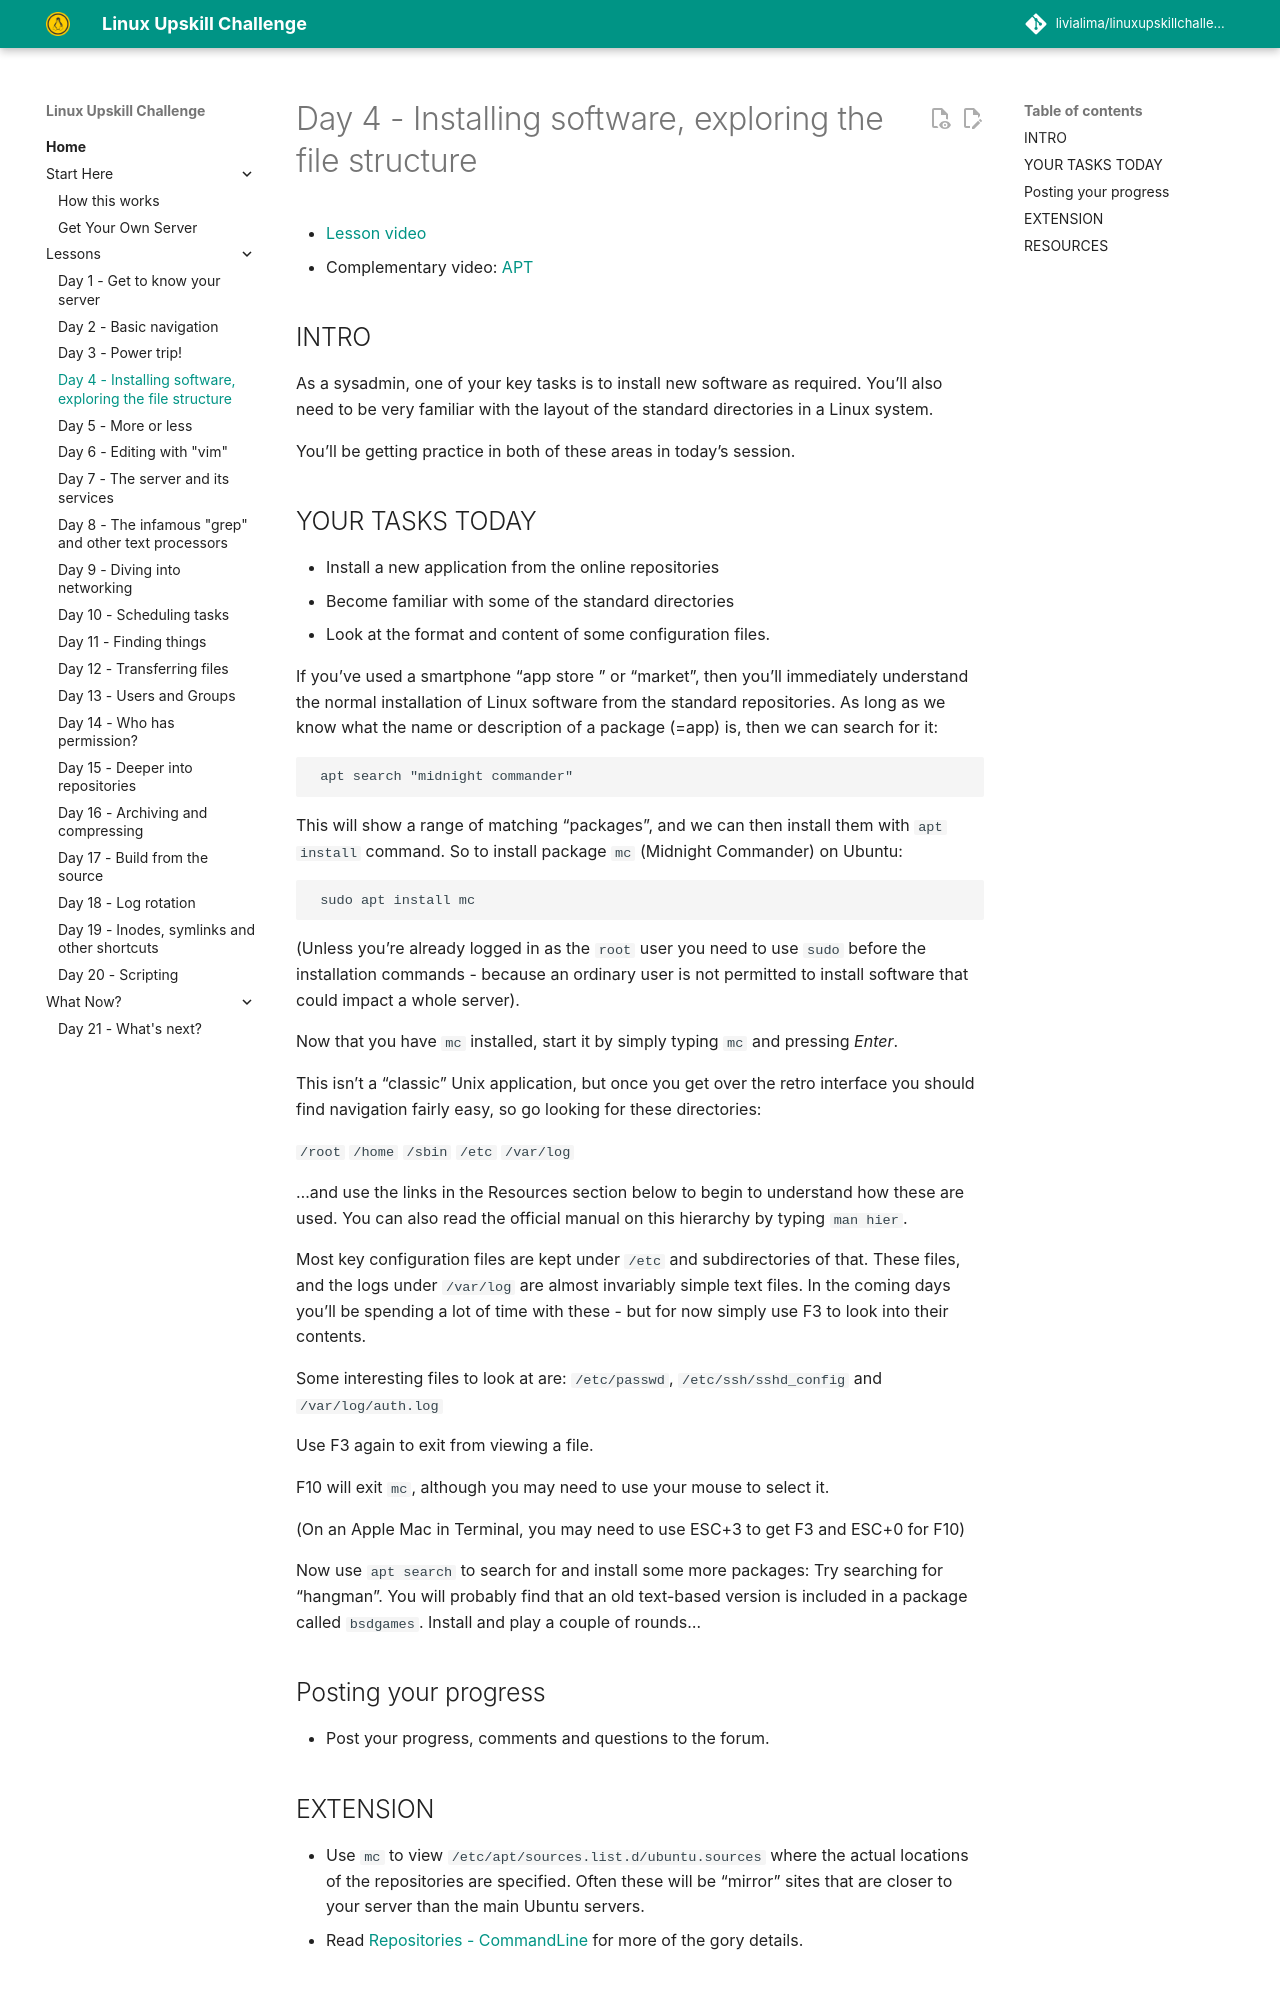

repository: livialima/linuxupskillchallenge · page: 04/index.html · generator: mkdocs

# Day 4 - Installing software, exploring the file structure

* [Complementary video](https://youtu.be/d8JzxgGNAx4)
* [Previous "Day 4" threads](https://www.reddit.com/r/linuxupskillchallenge/search/?q=Day%204&restrict_sr=1)

## INTRO

As a sysadmin, one of your key tasks is to install new software as required. You’ll also need to be very familiar with the layout of the standard directories in a Linux system.

You’ll be getting practice in both of these areas in today’s session.

## Your tasks today

* Install a new application from the online repositories
* Become familiar with some of the standard directories
* Look at the format and content of some configuration files.

If you've used a smartphone "app store " or "market", then you'll immediately understand the normal installation of Linux software from the standard repositories. As long as we know what the name or description of a package (=app) is, then we  can search for it:

     apt search "midnight commander"

This will show a range of matching "packages", and we can then install them with `apt install` command. So to install package `mc` (Midnight Commander) on Ubuntu:


     sudo apt install mc


(Unless you're already logged in as the `root` user you need to use `sudo` before the installation commands - because an ordinary user is not permitted to install software that could impact a whole server).

Now that you have `mc` installed, start it by simply typing `mc` and pressing *Enter*.

This isn't a "classic" Unix application, but once you get over the retro interface you should find navigation fairly easy, so go looking for these directories:

`/root`
`/home`
`/sbin`
`/etc`
`/var/log`

...and use the links in the Resources section below to begin to understand how these are used. You can also read the official manual on this hierarchy by typing `man hier`.

Most key configuration files are kept under `/etc` and subdirectories of that. These files, and the logs under `/var/log` are almost invariably simple text files. In the coming days you'll be spending a lot of time with these - but for now simply use F3 to look into their contents.

Some interesting files to look at are: `/etc/passwd`, `/etc/ssh/sshd_config` and `/var/log/auth.log`

Use F3 again to exit from viewing a file.

F10 will exit `mc`, although you may need to use your mouse to select it.

(On an Apple Mac in Terminal, you may need to use ESC+3 to get F3 and ESC+0 for F10)

Now use `apt search` to search for and install some more packages: Try searching for “hangman”. You will probably find that an old text-based version is included in a package called `bsdgames`. Install and play a couple of rounds...

## Posting your progress

* Post your progress, comments and questions to the forum.
